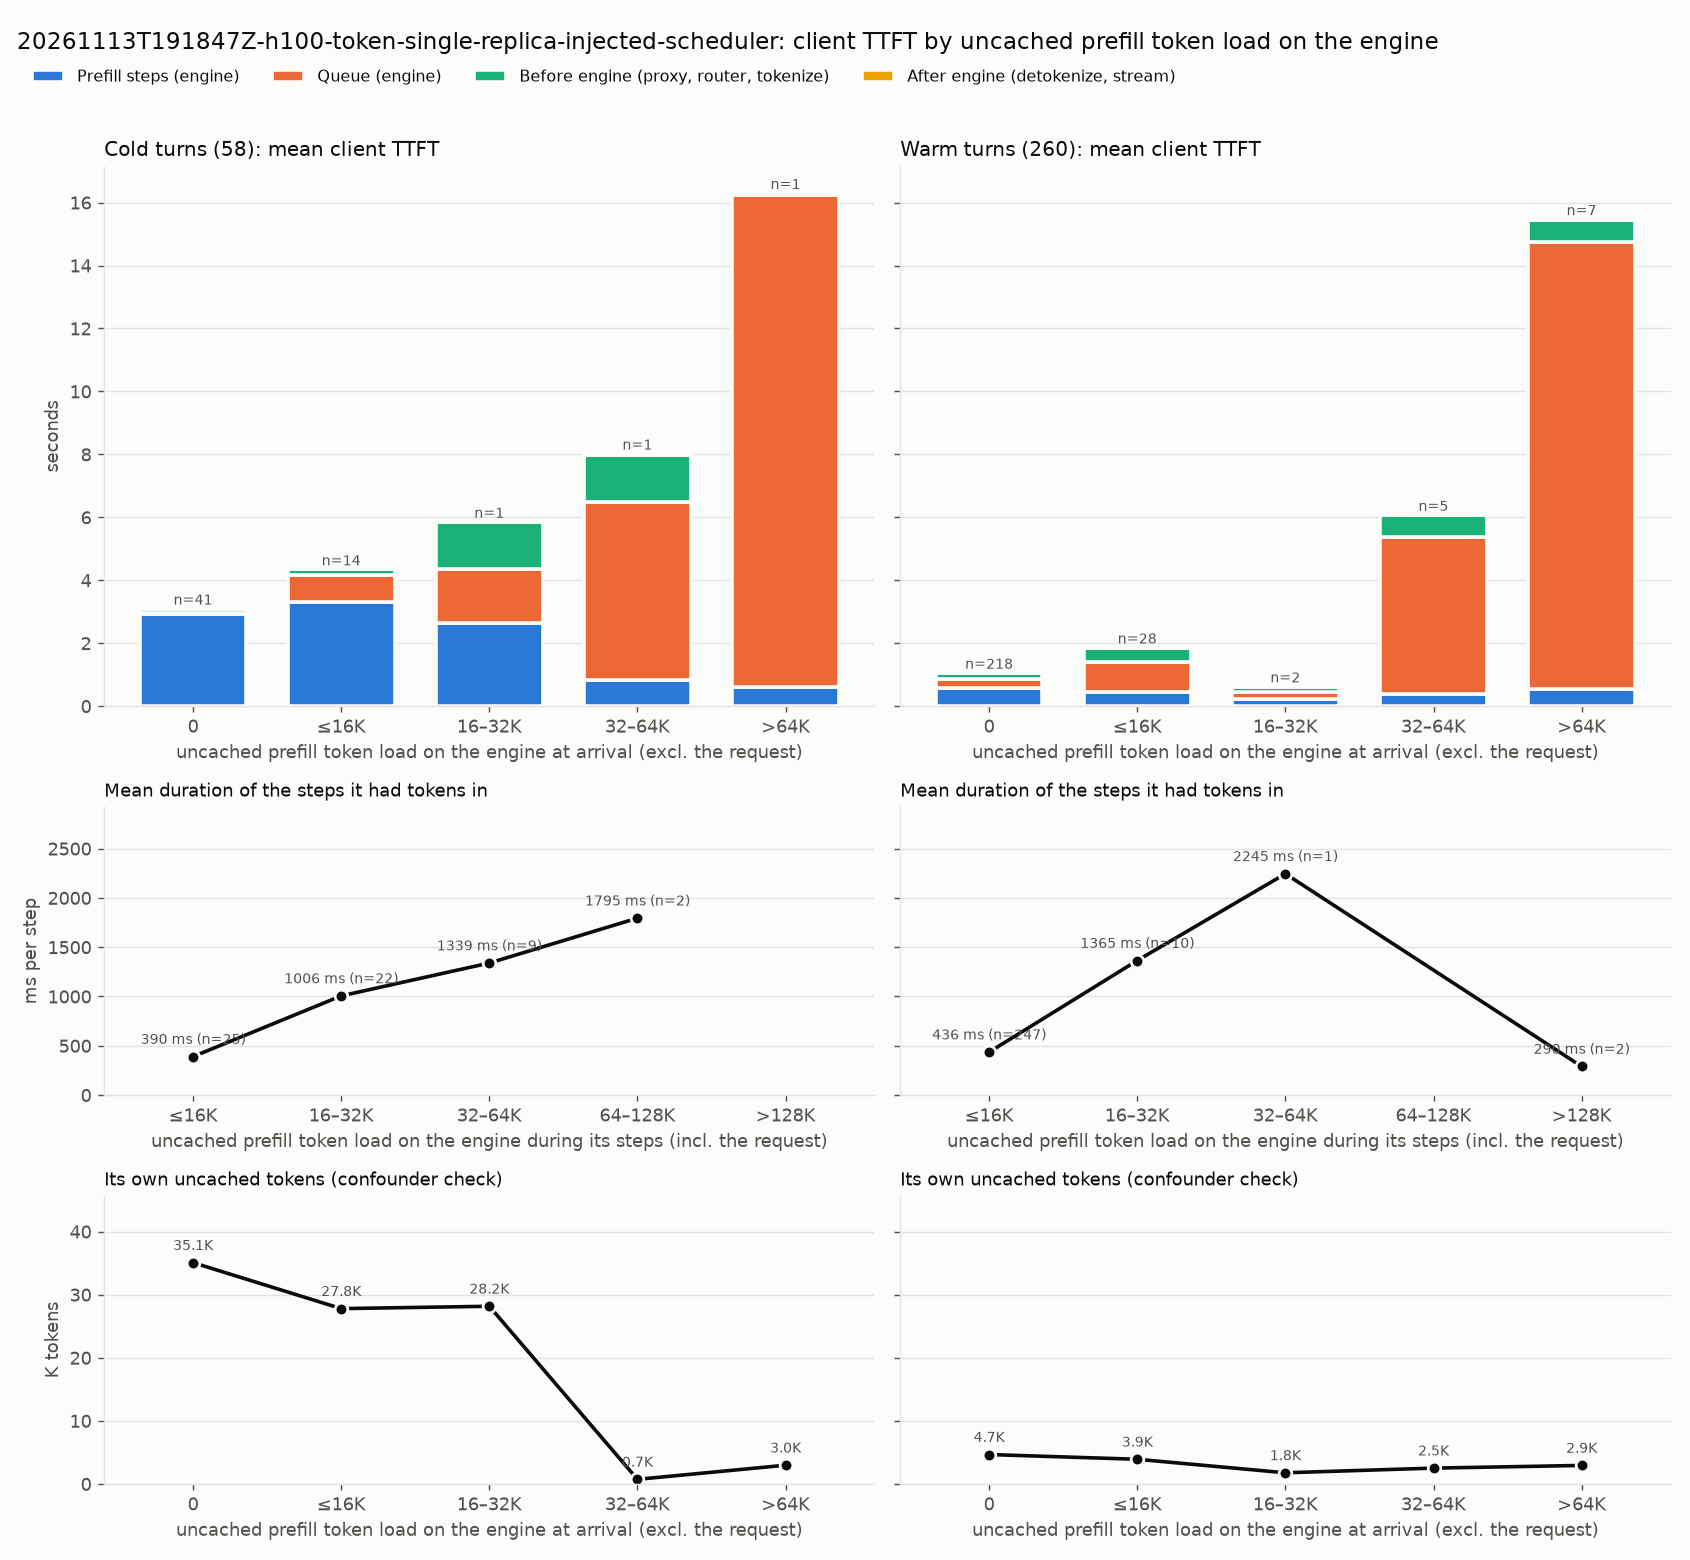

The file beside this chart, header and first rows:
kind, engine_load, requests, mean_engine_load_tokens, mean_own_uncached, mean_steps, mean_step_ms, mean_client_ttft_ms, mean_prefill_ms, mean_queue_ms, mean_pre_ms, mean_post_ms
cold, 0, 41, 0.0, 35076, 2.829, 1037, 3118, 2934, 34.95, 130.3, 18.96
cold, ≤16K, 14, 4320, 27790, 2.571, 1282, 4364, 3297, 856.7, 191.6, 18.93
cold, 16–32K, 1, 16610, 28161, 2.0, 1324, 5877, 2649, 1718, 1485, 25.01
cold, 32–64K, 1, 35508, 729.0, 1.0, 827.7, 8043, 827.7, 5644, 1511, 60.1
cold, >64K, 1, 132876, 2972, 1.0, 618.8, 16322, 618.8, 15608, 41.46, 53.35
warm, 0, 218, 0.0, 4661, 1.083, 538.9, 1080, 583.4, 285.9, 182.5, 28.11
warm, ≤16K, 28, 4979, 3909, 1.036, 444.9, 1883, 460.8, 933.2, 461.8, 27.63
warm, 16–32K, 2, 22588, 1769, 1.0, 224.7, 646.8, 224.7, 218, 172.9, 31.27
warm, 32–64K, 5, 42558, 2509, 1.0, 371.4, 6096, 371.4, 5000, 697.6, 26.68
warm, >64K, 7, 98018, 2934, 1.0, 545.6, 15491, 545.6, 14194, 717.5, 33.55
